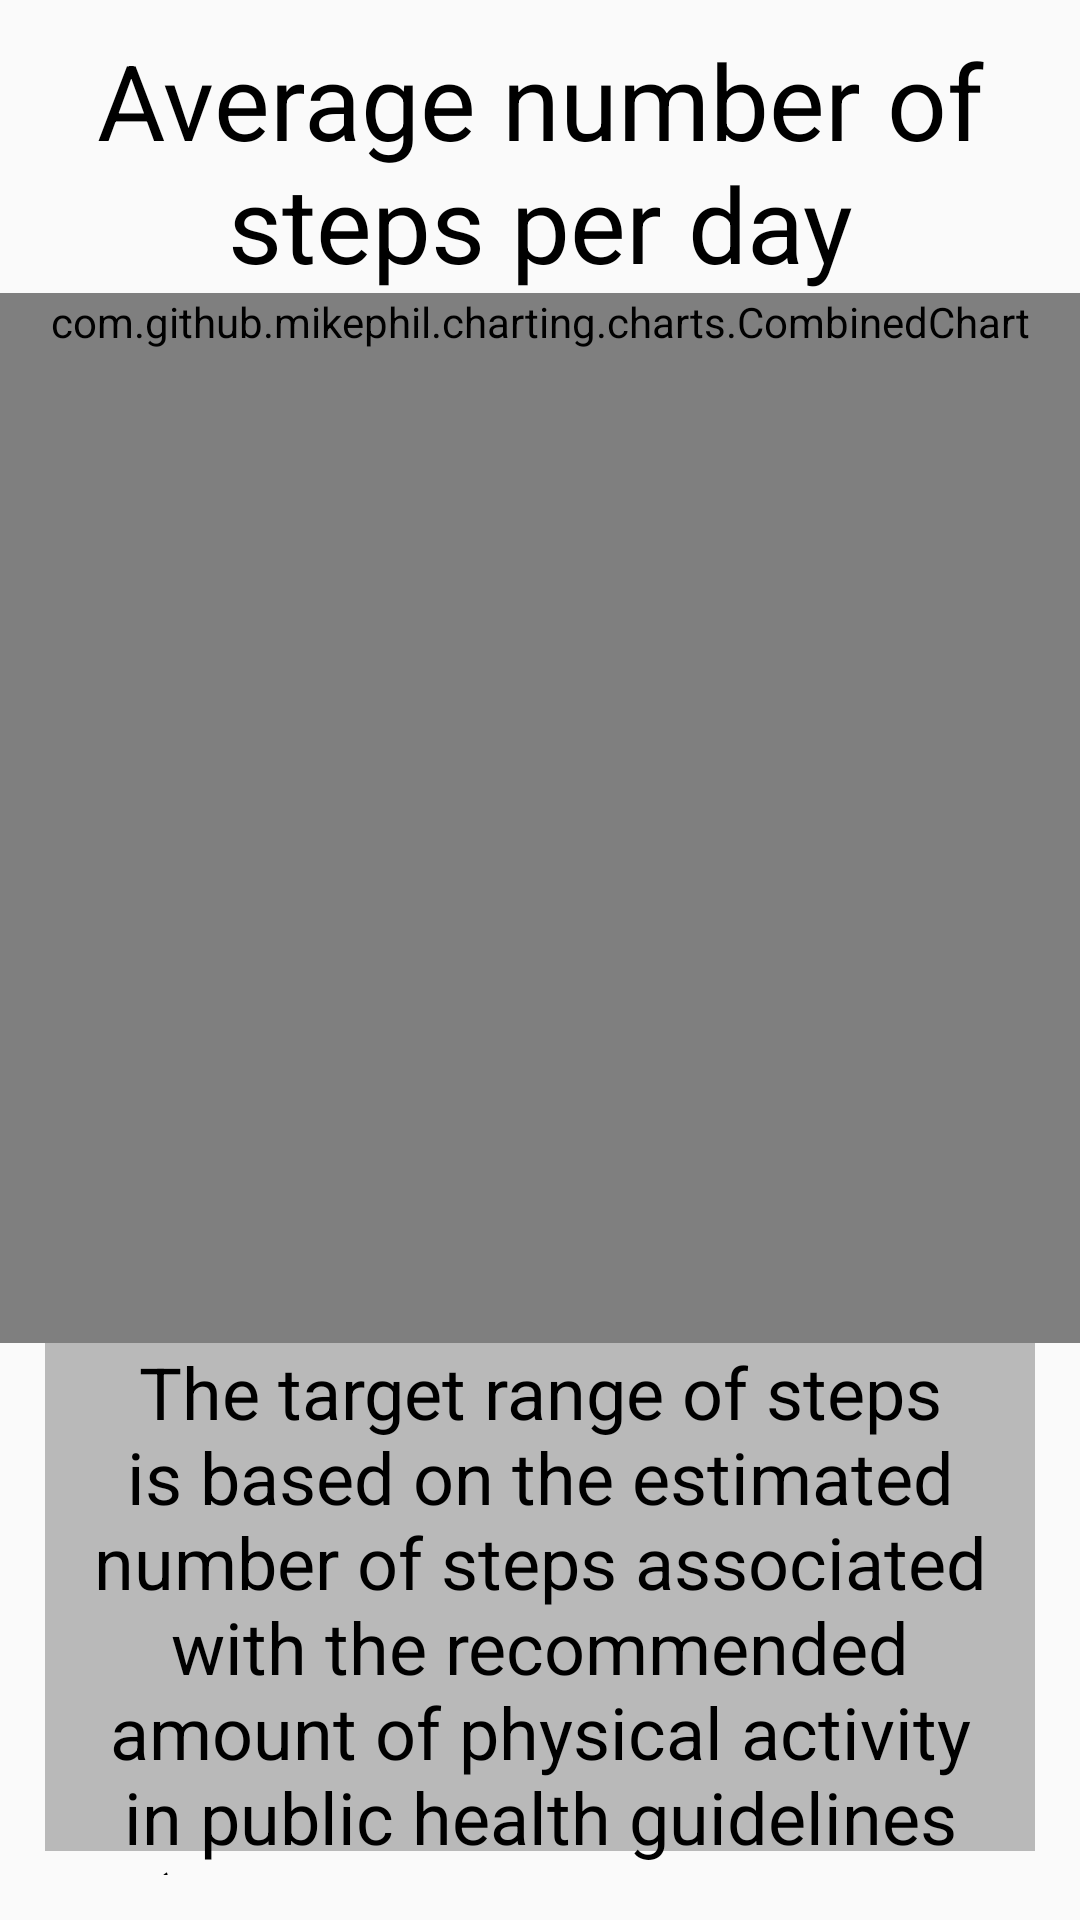

This screen was rendered from an Android layout file. Write that file and the resources it references.
<!-- AndroidManifest.xml: application theme AppTheme -->
<!-- res/layout/activity_combined_steps_chart.xml -->
<?xml version="1.0" encoding="utf-8"?>
<LinearLayout xmlns:android="http://schemas.android.com/apk/res/android"
    android:layout_width="match_parent"
    android:layout_height="match_parent"
    android:orientation="vertical">

        <TextView
            android:layout_width="match_parent"
            android:layout_height="wrap_content"
            android:paddingTop="10dp"
            android:text="Average number of steps per day"
            android:textAlignment="center"
            android:textSize="35dp"
            android:textColor="@android:color/black"/>

        <com.github.mikephil.charting.charts.CombinedChart
            android:id="@+id/chart1"
            android:layout_width="match_parent"
            android:layout_height="wrap_content"
            android:minHeight="350dp"/>
        <TextView
            android:textAlignment="center"
            android:textSize="24dp"
            android:textColor="@android:color/black"
            android:layout_width="match_parent"
            android:layout_height="wrap_content"
            android:layout_marginBottom="15dp"
            android:layout_marginLeft="15dp"
            android:layout_marginRight="15dp"
            android:background="@drawable/shadow_button"
            android:text="The target range of steps is based on the estimated number of steps associated with the recommended amount of physical activity in public health guidelines (achieving 30 minutes of activity on most days) in addition to your daily activity. \nBE SURE TO TALK TO YOUR DOCTOR ABOUT WHAT EXERCISE IS RIGHT FOR YOU"
            />
        <Button
            android:id="@+id/steps_return_button"
            android:height="400dp"
            android:background="@drawable/ripple_button"
            android:layout_width="match_parent"
            android:layout_height="wrap_content"
            android:text="Back to My Feedback"
            android:textSize="40dp"
            android:textAllCaps="false"
            android:textColor="@android:color/white"
            />

</LinearLayout>
<!-- resources referenced by this layout -->
<resources>
  <!-- drawable ripple_button (drawable) -->
  <?xml version="1.0" encoding="utf-8"?>
  <layer-list xmlns:android="http://schemas.android.com/apk/res/android">
  <item >
      <shape
          android:shape="rectangle">
          <solid android:color="@android:color/darker_gray" />
          <corners android:radius="5dp"/>
      </shape>
  </item>
  <item android:right="1dp" android:left="1dp" android:bottom="3dp">
      <ripple xmlns:android="http://schemas.android.com/apk/res/android"
          android:color="@color/colorPrimarySuperLightToned">
          <item>
              <shape android:shape="rectangle">
                  <solid android:color="@color/colorPrimary"/>
                  <corners android:radius="5dp"/>
              </shape>
          </item>
      </ripple>
  </item>
  </layer-list>
  <!-- drawable shadow_button (drawable) -->
  <?xml version="1.0" encoding="utf-8"?>
  <layer-list xmlns:android="http://schemas.android.com/apk/res/android" >
  
      <item android:bottom="8dp">
          <shape android:shape="rectangle" >
              <size android:height="1dp" />
  
              <solid android:color="#43000000" />
          </shape>
      </item>
      <item android:top="1dp">
          <shape
              android:dither="true"
              android:shape="rectangle" >
              <solid android:color="@color/colorPrimarySuperLightToned"/>
  
              <size android:height="8dp" />
          </shape>
      </item>
  
  </layer-list>
  <style name="AppTheme" parent="Theme.AppCompat.Light.DarkActionBar">
          
          <item name="colorPrimary">@color/colorPrimary</item>
          <item name="colorPrimaryDark">@color/colorPrimaryDark</item>
          <item name="colorAccent">@color/colorAccent</item>
      </style>
  <color name="colorPrimary">#0b2b74</color>
  <color name="colorPrimaryDark">#02194e</color>
  <color name="colorAccent">#ff4081</color>
</resources>
